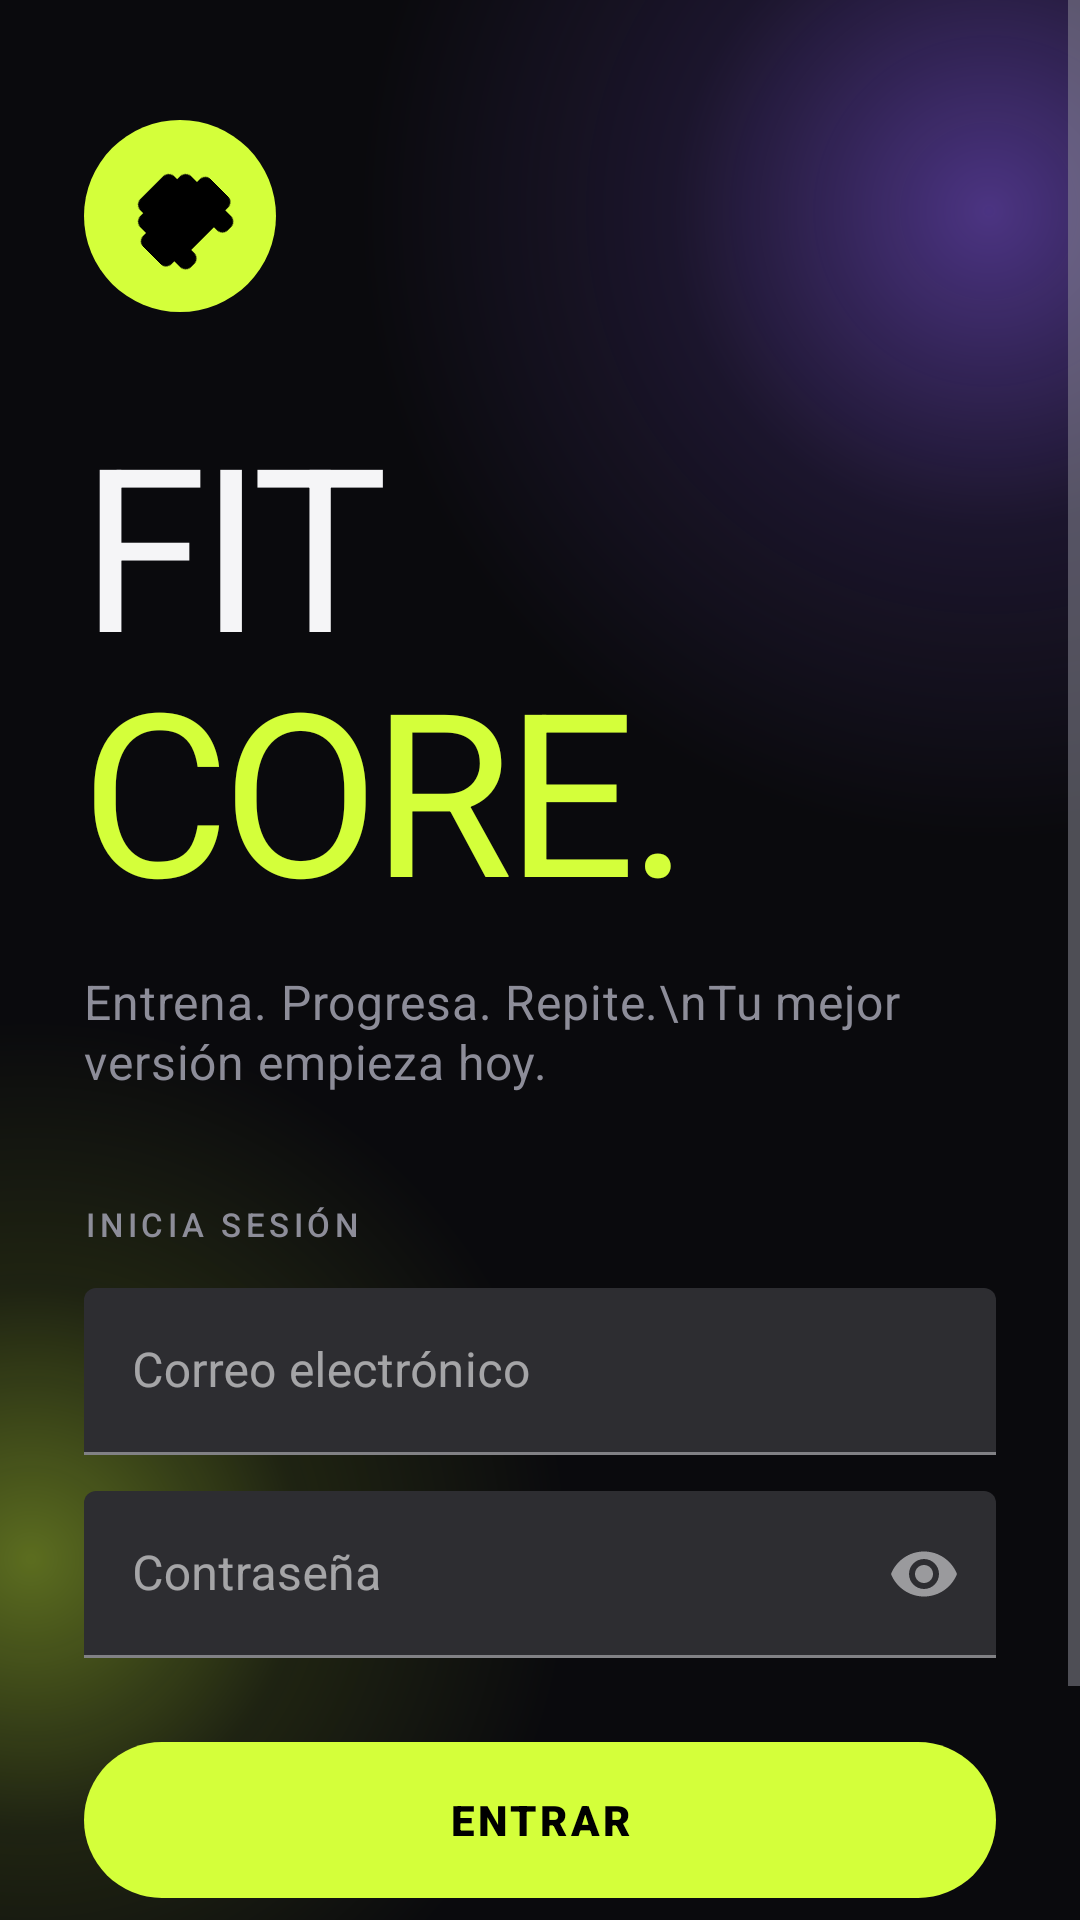

Produce the Android XML layout that renders to this screen, including the resource entries it uses.
<!-- AndroidManifest.xml: activity theme Theme.FITCORE -->
<!-- res/layout/activity_login.xml -->
<?xml version="1.0" encoding="utf-8"?>
<FrameLayout xmlns:android="http://schemas.android.com/apk/res/android"
    xmlns:app="http://schemas.android.com/apk/res-auto"
    android:id="@+id/rootLogin"
    android:layout_width="match_parent"
    android:layout_height="match_parent"
    android:background="@color/bg_primary">

    
    <View
        android:id="@+id/glowViolet"
        android:layout_width="420dp"
        android:layout_height="420dp"
        android:layout_gravity="top|end"
        android:layout_marginTop="-140dp"
        android:layout_marginEnd="-180dp"
        android:background="@drawable/bg_glow_violet" />

    <View
        android:id="@+id/glowVolt"
        android:layout_width="360dp"
        android:layout_height="360dp"
        android:layout_gravity="bottom|start"
        android:layout_marginStart="-170dp"
        android:layout_marginBottom="-60dp"
        android:background="@drawable/bg_glow_volt" />

    <ScrollView
        android:layout_width="match_parent"
        android:layout_height="match_parent"
        android:fillViewport="true"
        android:fitsSystemWindows="true"
        android:overScrollMode="never">

        <LinearLayout
            android:layout_width="match_parent"
            android:layout_height="wrap_content"
            android:orientation="vertical"
            android:paddingHorizontal="28dp"
            android:paddingTop="40dp"
            android:paddingBottom="32dp">

            <FrameLayout
                android:id="@+id/logoMark"
                android:layout_width="64dp"
                android:layout_height="64dp"
                android:background="@drawable/bg_circle_volt">

                <ImageView
                    android:id="@+id/ivLogo"
                    android:layout_width="32dp"
                    android:layout_height="32dp"
                    android:layout_gravity="center"
                    android:contentDescription="@string/app_name"
                    android:rotation="-45"
                    android:src="@drawable/ic_fitness_center"
                    app:tint="@color/black" />
            </FrameLayout>

            <TextView
                android:id="@+id/tvAppName"
                style="@style/FitCore.Text.Display"
                android:layout_width="wrap_content"
                android:layout_height="wrap_content"
                android:layout_marginTop="36dp"
                android:text="FIT"
                android:textSize="76sp" />

            <TextView
                android:id="@+id/tvAppName2"
                style="@style/FitCore.Text.Display"
                android:layout_width="wrap_content"
                android:layout_height="wrap_content"
                android:layout_marginTop="-8dp"
                android:text="CORE."
                android:textColor="@color/volt"
                android:textSize="76sp" />

            <TextView
                android:id="@+id/tvTagline"
                style="@style/FitCore.Text.Body"
                android:layout_width="wrap_content"
                android:layout_height="wrap_content"
                android:layout_marginTop="12dp"
                android:text="Entrena. Progresa. Repite.\nTu mejor versión empieza hoy."
                android:textSize="16sp" />

            <Space
                android:layout_width="match_parent"
                android:layout_height="0dp"
                android:layout_weight="1"
                android:minHeight="36dp" />

            <TextView
                android:id="@+id/tvFormTitle"
                style="@style/FitCore.Text.Label"
                android:layout_width="wrap_content"
                android:layout_height="wrap_content"
                android:layout_marginBottom="14dp"
                android:text="Inicia sesión" />

            <com.google.android.material.textfield.TextInputLayout
                android:id="@+id/tilEmail"
                android:layout_width="match_parent"
                android:layout_height="wrap_content"
                android:hint="Correo electrónico"
                app:startIconDrawable="@drawable/ic_mail">

                <com.google.android.material.textfield.TextInputEditText
                    android:id="@+id/etLoginEmail"
                    android:layout_width="match_parent"
                    android:layout_height="wrap_content"
                    android:inputType="textEmailAddress"
                    android:textColor="@color/text_primary" />
            </com.google.android.material.textfield.TextInputLayout>

            <com.google.android.material.textfield.TextInputLayout
                android:id="@+id/tilPassword"
                android:layout_width="match_parent"
                android:layout_height="wrap_content"
                android:layout_marginTop="12dp"
                android:hint="Contraseña"
                app:endIconMode="password_toggle"
                app:startIconDrawable="@drawable/ic_lock">

                <com.google.android.material.textfield.TextInputEditText
                    android:id="@+id/etLoginPassword"
                    android:layout_width="match_parent"
                    android:layout_height="wrap_content"
                    android:inputType="textPassword"
                    android:textColor="@color/text_primary" />
            </com.google.android.material.textfield.TextInputLayout>

            <com.google.android.material.button.MaterialButton
                android:id="@+id/btnLogin"
                style="@style/FitCore.Button.Primary"
                android:layout_width="match_parent"
                android:layout_marginTop="24dp"
                android:text="Entrar"
                app:icon="@drawable/ic_arrow_forward"
                app:iconGravity="end" />

            <TextView
                android:id="@+id/tvGoToRegister"
                android:layout_width="match_parent"
                android:layout_height="48dp"
                android:layout_marginTop="12dp"
                android:background="?attr/selectableItemBackground"
                android:clickable="true"
                android:focusable="true"
                android:gravity="center"
                android:text="¿No tienes cuenta? Regístrate"
                android:textColor="@color/text_secondary"
                android:textSize="14sp" />

        </LinearLayout>
    </ScrollView>
</FrameLayout>
<!-- resources referenced by this layout -->
<resources>
  <color name="bg_primary">#0A0A0D</color>
  <color name="black">#000000</color>
  <color name="text_primary">#F5F5F7</color>
  <color name="text_secondary">#8D8D99</color>
  <color name="volt">#D4FF3A</color>
  <!-- drawable bg_circle_volt (drawable) -->
  <?xml version="1.0" encoding="utf-8"?>
  <shape xmlns:android="http://schemas.android.com/apk/res/android" android:shape="oval">
      <solid android:color="@color/volt" />
  </shape>
  <!-- drawable bg_glow_violet (drawable) -->
  <?xml version="1.0" encoding="utf-8"?>
  <shape xmlns:android="http://schemas.android.com/apk/res/android" android:shape="oval">
      <gradient android:type="radial" android:gradientRadius="50%p"
          android:startColor="#808B5CF6" android:centerColor="#228B5CF6" android:endColor="#008B5CF6" />
  </shape>
  <!-- drawable bg_glow_volt (drawable) -->
  <?xml version="1.0" encoding="utf-8"?>
  <shape xmlns:android="http://schemas.android.com/apk/res/android" android:shape="oval">
      <gradient android:type="radial" android:gradientRadius="50%p"
          android:startColor="#66D4FF3A" android:centerColor="#1AD4FF3A" android:endColor="#00D4FF3A" />
  </shape>
  <string name="app_name">FITCORE</string>
  <style name="FitCore.Text.Body" parent="TextAppearance.Material3.BodyMedium">
          <item name="android:textColor">@color/text_secondary</item>
          <item name="android:textSize">14sp</item>
          <item name="android:lineSpacingExtra">3dp</item>
      </style>
  <style name="FitCore.Text.Display" parent="TextAppearance.Material3.DisplaySmall">
          <item name="android:fontFamily">sans-serif-black</item>
          <item name="android:textColor">@color/text_primary</item>
          <item name="android:textSize">40sp</item>
          <item name="android:letterSpacing">-0.03</item>
          <item name="android:includeFontPadding">false</item>
      </style>
  <style name="FitCore.Text.Label" parent="TextAppearance.Material3.LabelSmall">
          <item name="android:fontFamily">sans-serif-medium</item>
          <item name="android:textColor">@color/text_secondary</item>
          <item name="android:textSize">11sp</item>
          <item name="android:textAllCaps">true</item>
          <item name="android:letterSpacing">0.14</item>
      </style>
  <color name="neon_cyan">@color/volt</color>
  <color name="volt_soft">#1FD4FF3A</color>
  <color name="violet">#8B5CF6</color>
  <color name="white">#FFFFFF</color>
  <color name="flame">#FF6A3D</color>
  <color name="difficulty_advanced">#FF4D5E</color>
  <color name="bg_secondary">#121216</color>
  <color name="bg_card">#17171C</color>
  <color name="bg_card_hover">#1F1F26</color>
  <color name="bg_elevated">#24242C</color>
  <color name="divider">#26262E</color>
  <color name="text_tertiary">#5C5C66</color>
  <style name="FitCore.BottomSheetDialog" parent="ThemeOverlay.Material3.BottomSheetDialog">
          <item name="bottomSheetStyle">@style/FitCore.BottomSheet</item>
          <item name="android:navigationBarColor">@color/bg_secondary</item>
      </style>
  <style name="FitCore.Shape.Large" parent="">
          <item name="cornerFamily">rounded</item>
          <item name="cornerSize">28dp</item>
      </style>
  <style name="FitCore.DialogAnimation">
          <item name="android:windowEnterAnimation">@anim/dialog_enter</item>
          <item name="android:windowExitAnimation">@anim/dialog_exit</item>
      </style>
  <style name="FitCore.BottomSheet" parent="Widget.Material3.BottomSheet.Modal">
          <item name="backgroundTint">@android:color/transparent</item>
          <item name="android:background">@android:color/transparent</item>
      </style>
</resources>
